The GitHub repository daterka/Use-of-machine-learning-methods-to-diagnose-schizophrenia-based-on-EEG-signal contains a labelled image folder "spectrograms_dataset" with 2 categories: schizophrenia negative, schizophrenia positive. Examples follow, each with its label.

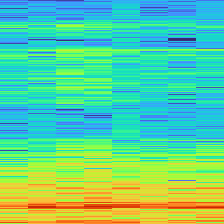
Label: schizophrenia positive

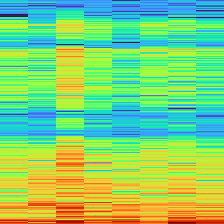
Label: schizophrenia negative

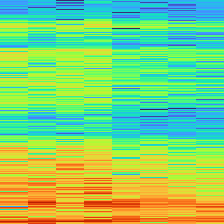
Label: schizophrenia negative

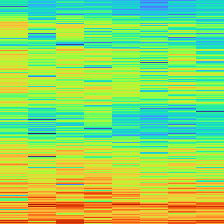
Label: schizophrenia positive

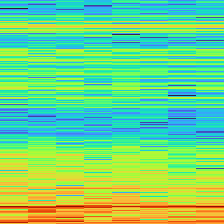
Label: schizophrenia negative

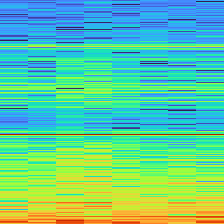
Label: schizophrenia positive
